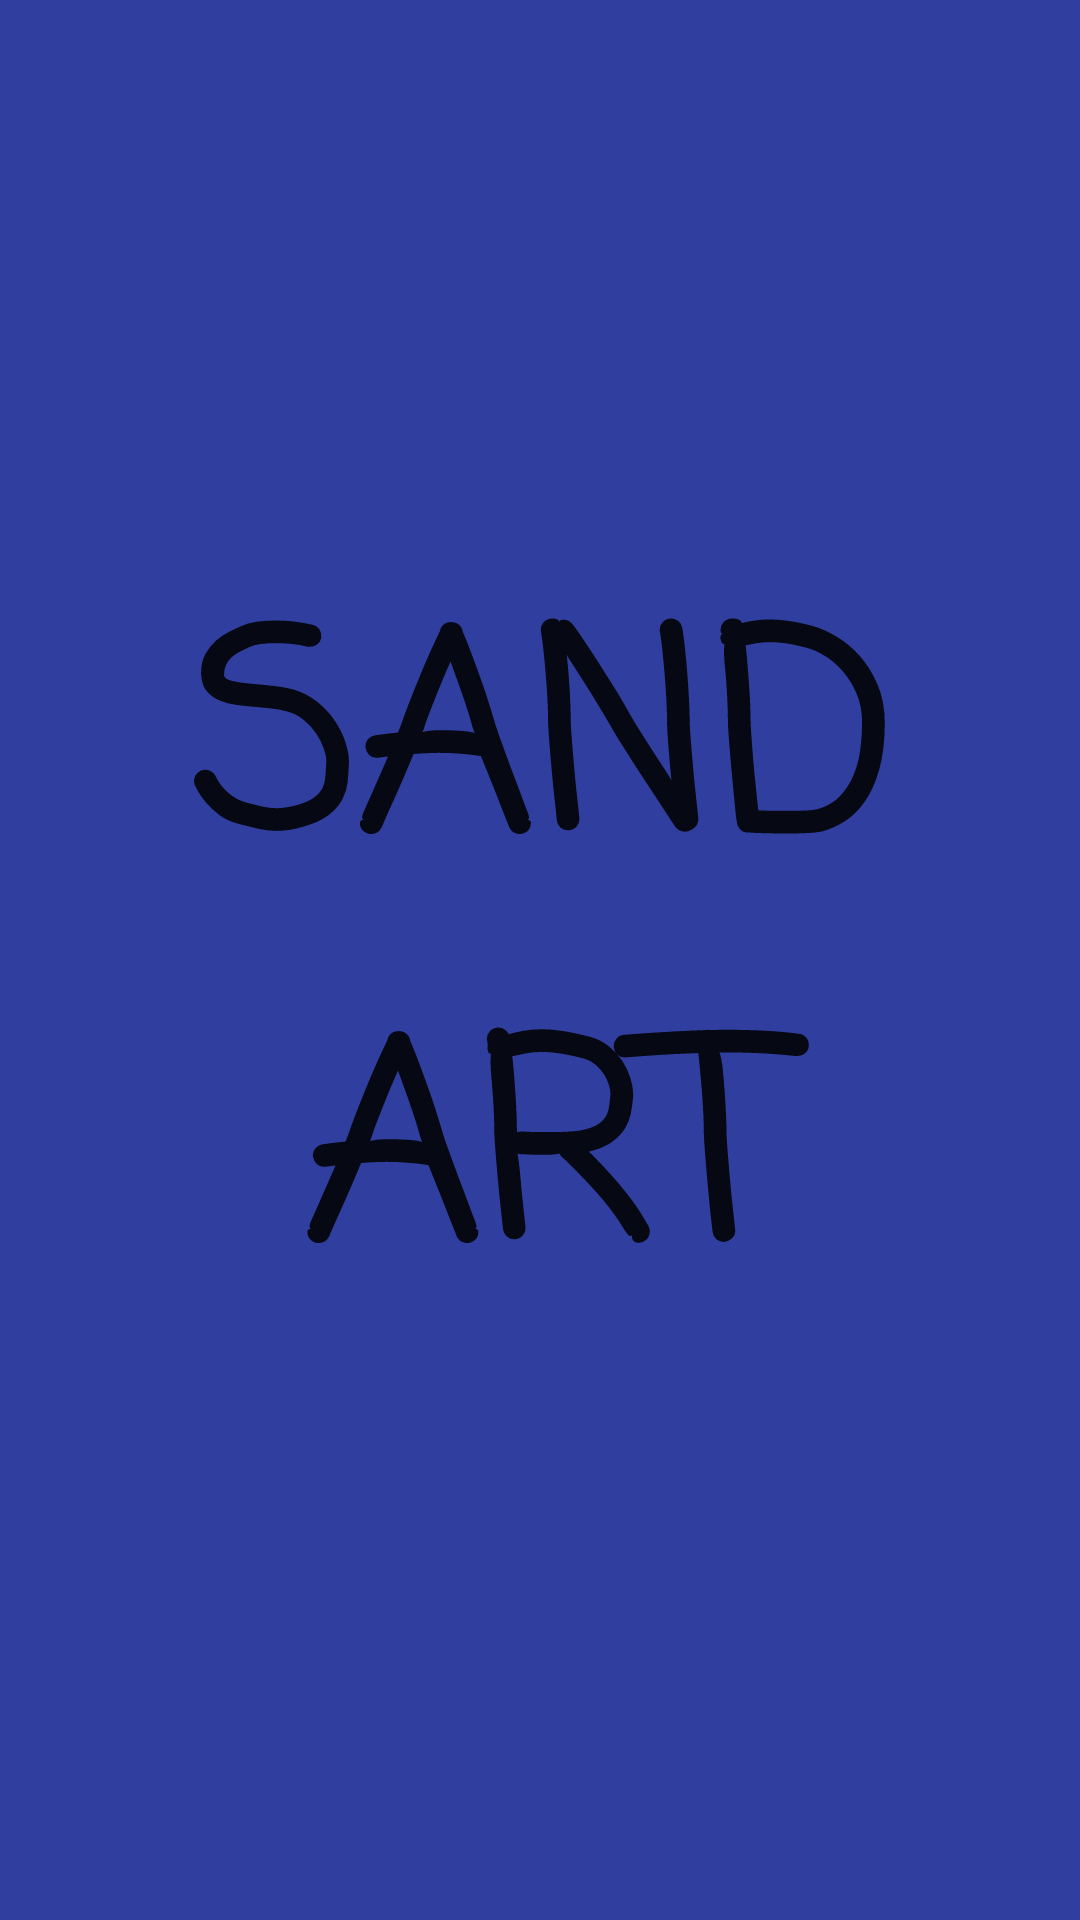

Here is an Android app screen rendered from its layout file. Give the layout XML and the strings, colors and styles it references.
<!-- AndroidManifest.xml: application theme AppTheme -->
<!-- res/layout/activity_splash.xml -->
<?xml version="1.0" encoding="utf-8"?>
<LinearLayout xmlns:android="http://schemas.android.com/apk/res/android"
              android:layout_width="match_parent"
              android:layout_height="match_parent"
              android:background="@color/colorPrimaryDark"
              android:weightSum="1">

    <TextView
        android:id="@+id/textView2"
        android:layout_width="match_parent"
        android:layout_height="match_parent"
        android:fontFamily="casual"
        android:gravity="center_vertical"
        android:text="SAND ART"
        android:textAlignment="center"
        android:textAllCaps="false"
        android:textAppearance="@style/TextAppearance.AppCompat.Body1"
        android:textSize="90sp"
        android:textStyle="bold"/>
</LinearLayout>
<!-- resources referenced by this layout -->
<resources>
  <color name="colorPrimaryDark">#303F9F</color>
  <style name="AppTheme" parent="Theme.AppCompat.Light.DarkActionBar">
          
          <item name="colorPrimary">@color/colorPrimary</item>
          <item name="colorPrimaryDark">@color/colorPrimaryDark</item>
          <item name="colorAccent">@color/colorAccent</item>
          
          <item name="windowActionBar">false</item>
          <item name="windowNoTitle">true</item>
      </style>
  <color name="colorPrimary">#3F51B5</color>
  <color name="colorAccent">#FF4081</color>
</resources>
